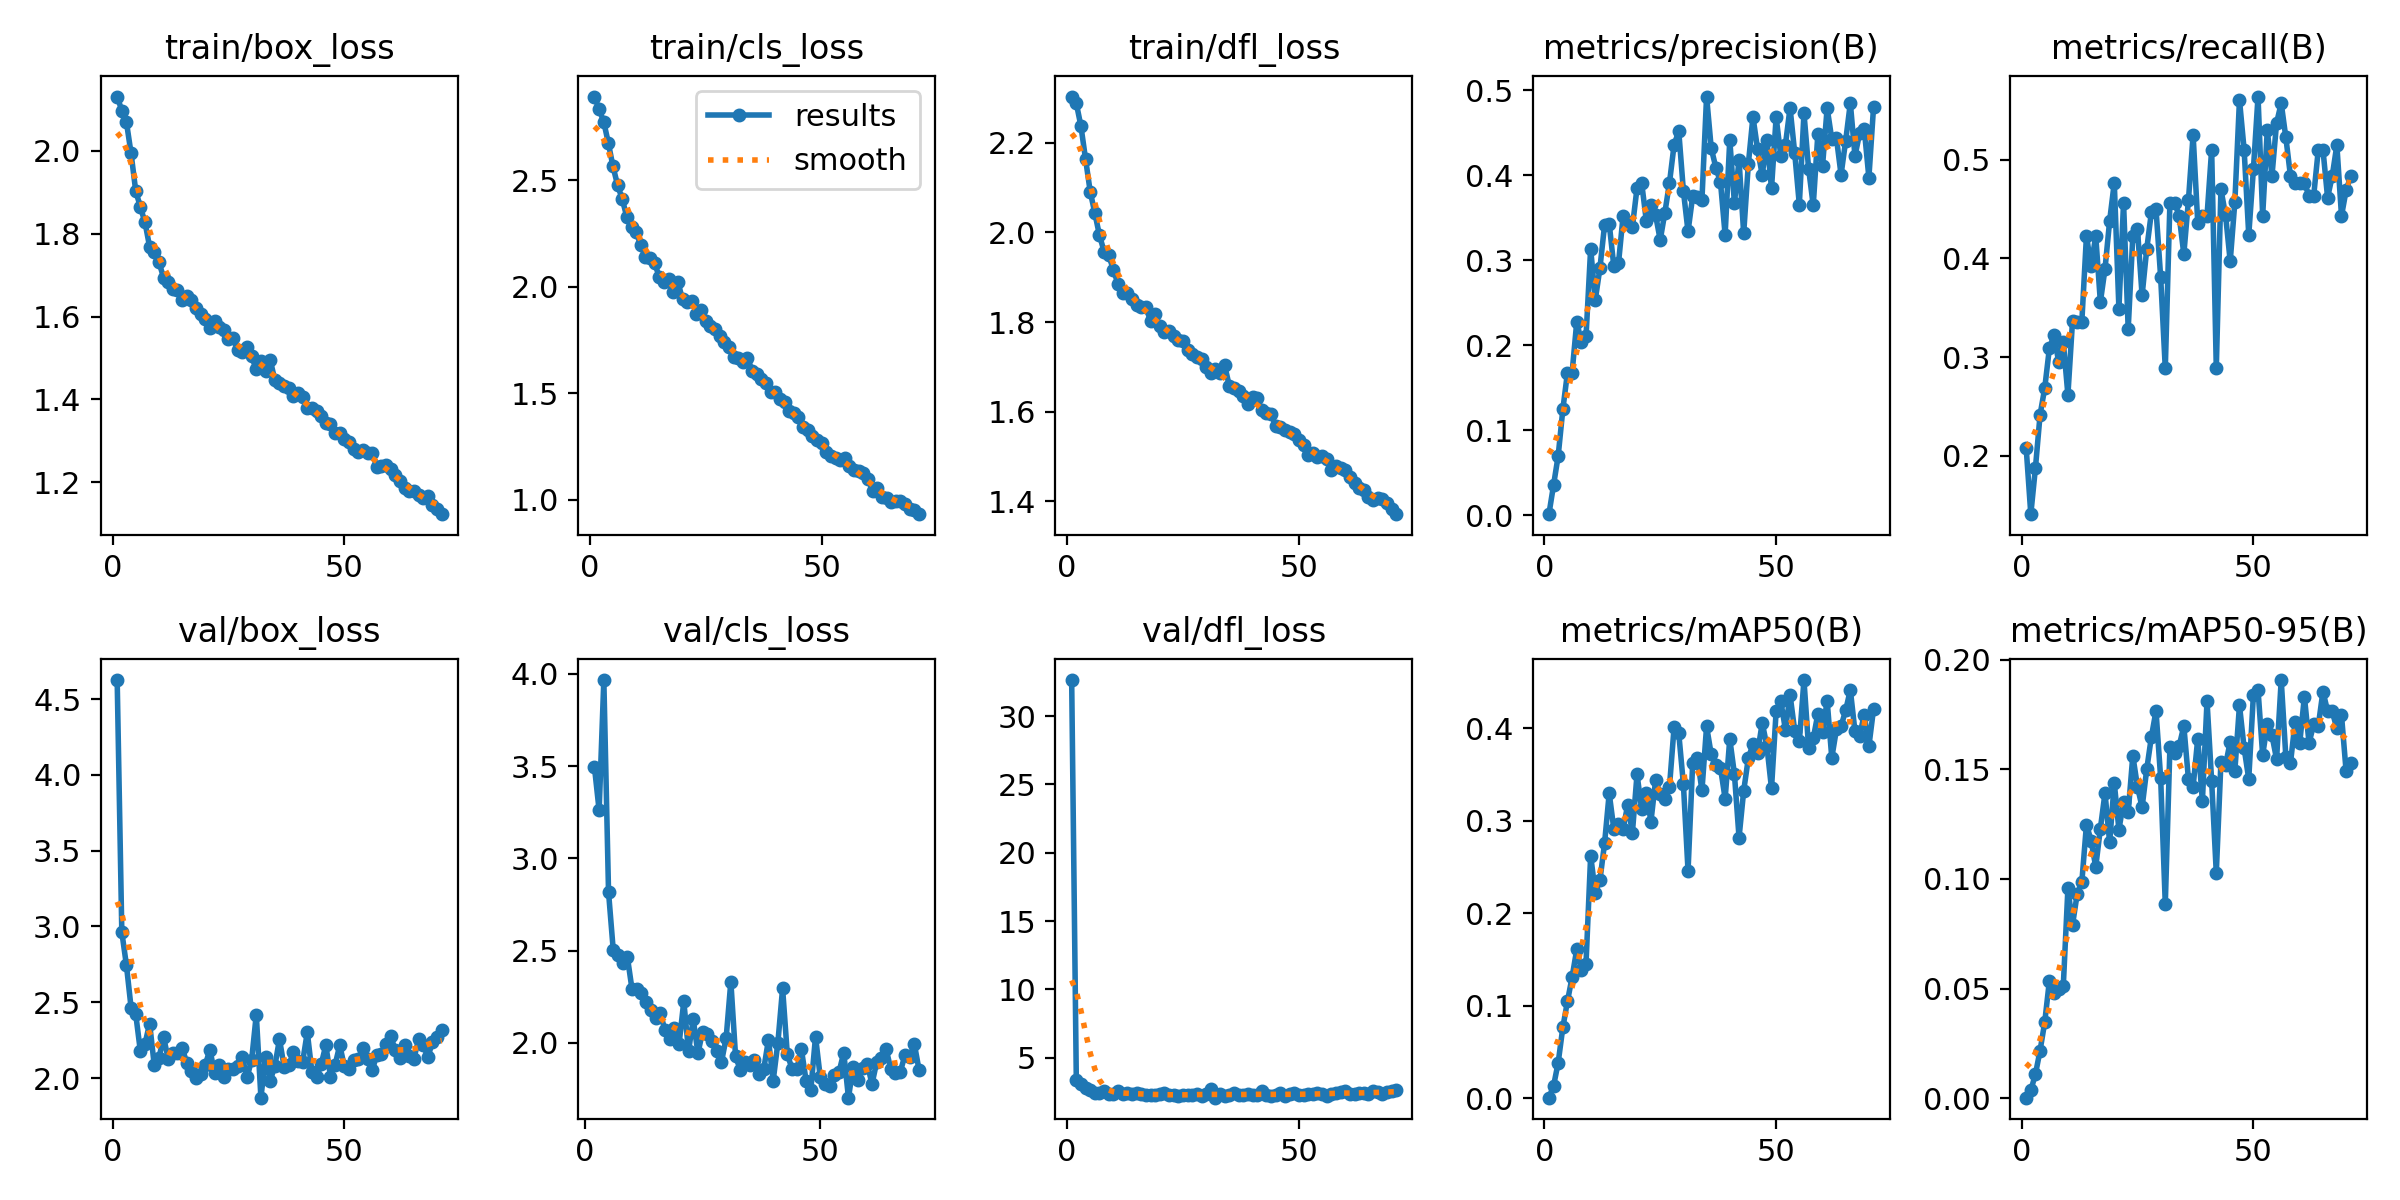

Values plotted in this chart, from the file beside it:
epoch, time, train/box_loss, train/cls_loss, train/dfl_loss, metrics/precision(B), metrics/recall(B), metrics/mAP50(B), metrics/mAP50-95(B), val/box_loss, val/cls_loss, val/dfl_loss, lr/pg0, lr/pg1, lr/pg2
1, 99.37, 2.131, 2.892, 2.303, 0.00099, 0.2081, 0.00072, 0.00019, 4.626, inf, 32.64, 0.0006629, 0.0006629, 0.0006629
2, 202.3, 2.097, 2.833, 2.288, 0.03527, 0.1409, 0.01341, 0.0035, 2.963, 3.496, 3.378, 0.001316, 0.001316, 0.001316
3, 303.8, 2.069, 2.774, 2.237, 0.06982, 0.1879, 0.03868, 0.01097, 2.743, 3.26, 3.094, 0.001957, 0.001957, 0.001957
4, 406.1, 1.994, 2.674, 2.163, 0.1243, 0.2416, 0.0766, 0.02172, 2.464, 3.966, 2.786, 0.001941, 0.001941, 0.001941
5, 508.3, 1.903, 2.564, 2.091, 0.1677, 0.2685, 0.105, 0.0346, 2.422, 2.817, 2.669, 0.001921, 0.001921, 0.001921
6, 608.1, 1.865, 2.475, 2.043, 0.1678, 0.3087, 0.1309, 0.0534, 2.178, 2.504, 2.421, 0.001901, 0.001901, 0.001901
7, 709.6, 1.828, 2.411, 1.993, 0.2274, 0.3221, 0.161, 0.04784, 2.226, 2.477, 2.43, 0.001881, 0.001881, 0.001881
8, 806.7, 1.768, 2.325, 1.957, 0.2041, 0.2953, 0.1385, 0.04998, 2.359, 2.432, 2.591, 0.001861, 0.001861, 0.001861
9, 903.2, 1.757, 2.28, 1.949, 0.2102, 0.3154, 0.1456, 0.05099, 2.085, 2.466, 2.339, 0.001842, 0.001842, 0.001842
10, 999.4, 1.732, 2.254, 1.916, 0.3137, 0.2617, 0.2622, 0.0957, 2.131, 2.29, 2.345, 0.001822, 0.001822, 0.001822
11, 1102, 1.694, 2.194, 1.885, 0.2532, 0.3369, 0.2221, 0.07913, 2.27, 2.294, 2.587, 0.001802, 0.001802, 0.001802
12, 1204, 1.683, 2.137, 1.865, 0.2908, 0.3356, 0.2356, 0.09314, 2.128, 2.27, 2.326, 0.001782, 0.001782, 0.001782
13, 1305, 1.667, 2.136, 1.865, 0.3414, 0.3356, 0.2755, 0.09851, 2.163, 2.221, 2.451, 0.001762, 0.001762, 0.001762
14, 1408, 1.663, 2.109, 1.851, 0.3431, 0.4228, 0.3296, 0.1248, 2.162, 2.18, 2.338, 0.001743, 0.001743, 0.001743
15, 1513, 1.639, 2.043, 1.838, 0.2928, 0.3918, 0.2908, 0.1175, 2.201, 2.135, 2.442, 0.001723, 0.001723, 0.001723
16, 1614, 1.649, 2.021, 1.833, 0.2962, 0.4228, 0.2959, 0.1055, 2.1, 2.164, 2.34, 0.001703, 0.001703, 0.001703
17, 1716, 1.64, 2.035, 1.833, 0.3525, 0.3557, 0.2909, 0.123, 2.049, 2.068, 2.307, 0.001683, 0.001683, 0.001683
18, 1817, 1.621, 1.973, 1.803, 0.3444, 0.3893, 0.3173, 0.1392, 2.002, 2.019, 2.254, 0.001663, 0.001663, 0.001663
19, 1925, 1.606, 2.021, 1.818, 0.3394, 0.4379, 0.2868, 0.1167, 2.028, 2.082, 2.263, 0.001644, 0.001644, 0.001644
20, 2026, 1.595, 1.94, 1.79, 0.385, 0.4765, 0.3501, 0.1438, 2.087, 1.996, 2.318, 0.001624, 0.001624, 0.001624
21, 2134, 1.573, 1.928, 1.779, 0.3911, 0.349, 0.3121, 0.1226, 2.187, 2.226, 2.395, 0.001604, 0.001604, 0.001604
22, 2234, 1.59, 1.934, 1.781, 0.3465, 0.4564, 0.3301, 0.1352, 2.032, 1.955, 2.256, 0.001584, 0.001584, 0.001584
23, 2335, 1.575, 1.872, 1.769, 0.3654, 0.3284, 0.299, 0.1303, 2.088, 2.129, 2.278, 0.001564, 0.001564, 0.001564
24, 2435, 1.567, 1.889, 1.76, 0.3533, 0.4228, 0.3434, 0.1563, 2.005, 1.945, 2.208, 0.001545, 0.001545, 0.001545
25, 2543, 1.545, 1.838, 1.757, 0.3238, 0.4295, 0.3291, 0.1421, 2.057, 2.061, 2.281, 0.001525, 0.001525, 0.001525
26, 2643, 1.549, 1.816, 1.738, 0.3559, 0.3624, 0.3235, 0.1328, 2.058, 2.048, 2.295, 0.001505, 0.001505, 0.001505
27, 2745, 1.518, 1.801, 1.728, 0.3913, 0.4094, 0.3367, 0.1501, 2.08, 2.011, 2.262, 0.001485, 0.001485, 0.001485
28, 2847, 1.515, 1.767, 1.722, 0.4361, 0.4465, 0.4014, 0.1648, 2.136, 1.958, 2.342, 0.001465, 0.001465, 0.001465
29, 2954, 1.526, 1.74, 1.717, 0.4518, 0.4497, 0.3943, 0.1767, 2.004, 1.896, 2.171, 0.001446, 0.001446, 0.001446
30, 3060, 1.504, 1.718, 1.7, 0.3816, 0.381, 0.3393, 0.1461, 2.12, 2.027, 2.312, 0.001426, 0.001426, 0.001426
31, 3157, 1.472, 1.669, 1.686, 0.3339, 0.2886, 0.2457, 0.08856, 2.419, 2.333, 2.716, 0.001406, 0.001406, 0.001406
32, 3258, 1.494, 1.665, 1.695, 0.3753, 0.4564, 0.362, 0.1603, 1.87, 1.929, 2.076, 0.001386, 0.001386, 0.001386
33, 3359, 1.469, 1.645, 1.686, 0.3746, 0.4564, 0.3676, 0.1575, 2.141, 1.854, 2.377, 0.001366, 0.001366, 0.001366
34, 3459, 1.496, 1.666, 1.704, 0.3714, 0.443, 0.3326, 0.1607, 1.983, 1.899, 2.176, 0.001347, 0.001347, 0.001347
35, 3559, 1.447, 1.605, 1.657, 0.4927, 0.4042, 0.4018, 0.1698, 2.079, 1.88, 2.273, 0.001327, 0.001327, 0.001327
36, 3660, 1.439, 1.59, 1.653, 0.4319, 0.4593, 0.3716, 0.1454, 2.256, 1.906, 2.444, 0.001307, 0.001307, 0.001307
37, 3757, 1.432, 1.567, 1.646, 0.409, 0.5249, 0.3604, 0.1421, 2.075, 1.829, 2.262, 0.001287, 0.001287, 0.001287
38, 3858, 1.427, 1.548, 1.635, 0.3917, 0.4362, 0.357, 0.164, 2.084, 1.86, 2.264, 0.001267, 0.001267, 0.001267
39, 3960, 1.408, 1.503, 1.617, 0.3298, 0.443, 0.3237, 0.1355, 2.17, 2.018, 2.318, 0.001248, 0.001248, 0.001248
40, 4059, 1.416, 1.503, 1.634, 0.4416, 0.443, 0.3883, 0.1812, 2.115, 1.796, 2.286, 0.001228, 0.001228, 0.001228
41, 4165, 1.405, 1.473, 1.631, 0.3676, 0.5101, 0.3504, 0.1447, 2.108, 2.002, 2.304, 0.001208, 0.001208, 0.001208
42, 4267, 1.38, 1.46, 1.603, 0.4176, 0.2886, 0.2817, 0.1028, 2.302, 2.296, 2.554, 0.001188, 0.001188, 0.001188
43, 4369, 1.379, 1.415, 1.598, 0.3315, 0.4698, 0.3321, 0.1534, 2.039, 1.939, 2.271, 0.001168, 0.001168, 0.001168
44, 4468, 1.371, 1.406, 1.596, 0.413, 0.4438, 0.3674, 0.152, 2.006, 1.861, 2.176, 0.001149, 0.001149, 0.001149
45, 4570, 1.36, 1.386, 1.568, 0.4689, 0.3969, 0.3824, 0.1627, 2.091, 1.859, 2.299, 0.001129, 0.001129, 0.001129
46, 4671, 1.343, 1.341, 1.566, 0.4306, 0.4568, 0.3736, 0.1494, 2.217, 1.965, 2.437, 0.001109, 0.001109, 0.001109
47, 4768, 1.34, 1.324, 1.56, 0.4005, 0.5604, 0.4056, 0.1793, 2.01, 1.795, 2.214, 0.001089, 0.001089, 0.001089
48, 4870, 1.32, 1.297, 1.555, 0.442, 0.5101, 0.3807, 0.1597, 2.088, 1.747, 2.309, 0.001069, 0.001069, 0.001069
49, 4971, 1.318, 1.278, 1.551, 0.3846, 0.4236, 0.3347, 0.1456, 2.216, 2.034, 2.45, 0.00105, 0.00105, 0.00105
50, 5069, 1.305, 1.267, 1.537, 0.4684, 0.4899, 0.4182, 0.184, 2.076, 1.816, 2.272, 0.00103, 0.00103, 0.00103
51, 5174, 1.298, 1.225, 1.526, 0.4229, 0.5638, 0.4293, 0.1863, 2.061, 1.775, 2.299, 0.00101, 0.00101, 0.00101
52, 5277, 1.279, 1.204, 1.505, 0.4359, 0.443, 0.3982, 0.1565, 2.116, 1.768, 2.315, 0.0009902, 0.0009902, 0.0009902
53, 5379, 1.272, 1.197, 1.509, 0.4795, 0.5302, 0.4358, 0.1708, 2.123, 1.829, 2.322, 0.0009704, 0.0009704, 0.0009704
54, 5481, 1.278, 1.187, 1.499, 0.4265, 0.4832, 0.3971, 0.1656, 2.201, 1.842, 2.435, 0.0009506, 0.0009506, 0.0009506
55, 5578, 1.27, 1.196, 1.502, 0.3654, 0.5369, 0.3858, 0.1547, 2.124, 1.947, 2.338, 0.0009308, 0.0009308, 0.0009308
56, 5679, 1.27, 1.158, 1.496, 0.4733, 0.5571, 0.4518, 0.1908, 2.053, 1.704, 2.217, 0.000911, 0.000911, 0.000911
57, 5781, 1.237, 1.137, 1.471, 0.4078, 0.5223, 0.3786, 0.1557, 2.152, 1.87, 2.378, 0.0008912, 0.0008912, 0.0008912
58, 5880, 1.239, 1.133, 1.48, 0.3645, 0.4832, 0.3887, 0.153, 2.158, 1.799, 2.447, 0.0008714, 0.0008714, 0.0008714
59, 5977, 1.241, 1.125, 1.475, 0.4489, 0.4765, 0.4153, 0.1718, 2.223, 1.866, 2.487, 0.0008516, 0.0008516, 0.0008516
60, 6078, 1.233, 1.097, 1.47, 0.4106, 0.4765, 0.3954, 0.1622, 2.274, 1.887, 2.536, 0.0008318, 0.0008318, 0.0008318
... 11 more rows
